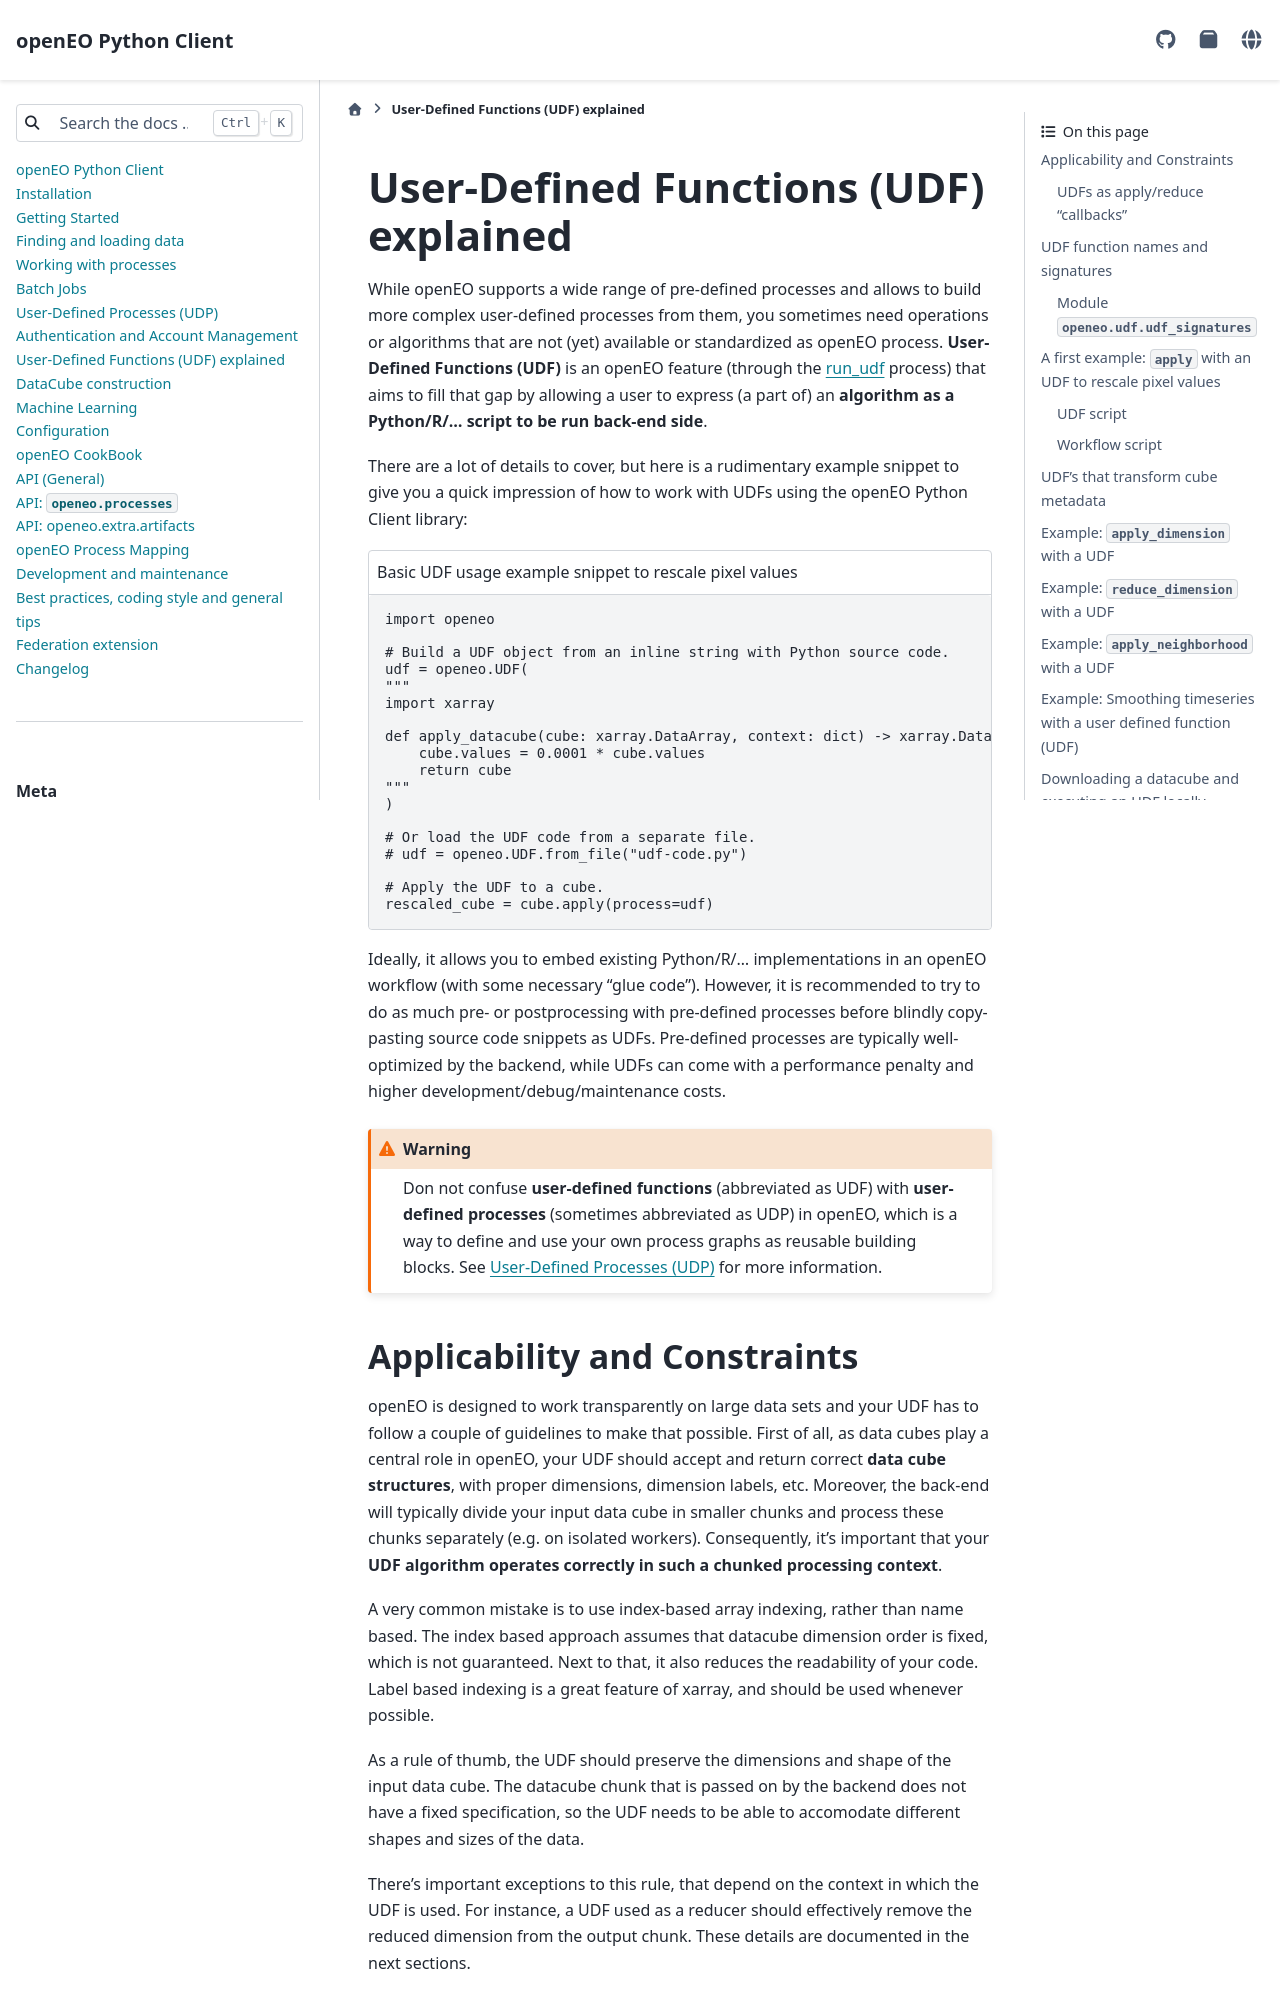

repository: Open-EO/openeo-python-client · page: udf.html · generator: sphinx

.. index:: User-defined functions
.. index:: UDF

.. _user-defined-functions:

######################################
User-Defined Functions (UDF) explained
######################################


While openEO supports a wide range of pre-defined processes
and allows to build more complex user-defined processes from them,
you sometimes need operations or algorithms that are
not (yet) available or standardized as openEO process.
**User-Defined Functions (UDF)** is an openEO feature
(through the `run_udf <https://processes.openeo.org/#run_udf>`_ process)
that aims to fill that gap by allowing a user to express (a part of)
an **algorithm as a Python/R/... script to be run back-end side**.

There are a lot of details to cover,
but here is a rudimentary example snippet
to give you a quick impression of how to work with UDFs
using the openEO Python Client library:

.. code-block:: python
    :caption: Basic UDF usage example snippet to rescale pixel values

    import openeo

    # Build a UDF object from an inline string with Python source code.
    udf = openeo.UDF(
    """
    import xarray

    def apply_datacube(cube: xarray.DataArray, context: dict) -> xarray.DataArray:
        cube.values = 0.0001 * cube.values
        return cube
    """
    )

    # Or load the UDF code from a separate file.
    # udf = openeo.UDF.from_file("udf-code.py")

    # Apply the UDF to a cube.
    rescaled_cube = cube.apply(process=udf)


Ideally, it allows you to embed existing Python/R/... implementations
in an openEO workflow (with some necessary "glue code").
However, it is recommended to try to do as much pre- or postprocessing
with pre-defined processes
before blindly copy-pasting source code snippets as UDFs.
Pre-defined processes are typically well-optimized by the backend,
while UDFs can come with a performance penalty
and higher development/debug/maintenance costs.


.. warning::

    Don not confuse **user-defined functions** (abbreviated as UDF) with
    **user-defined processes** (sometimes abbreviated as UDP) in openEO,
    which is a way to define and use your own process graphs
    as reusable building blocks.
    See :ref:`user-defined-processes` for more information.
